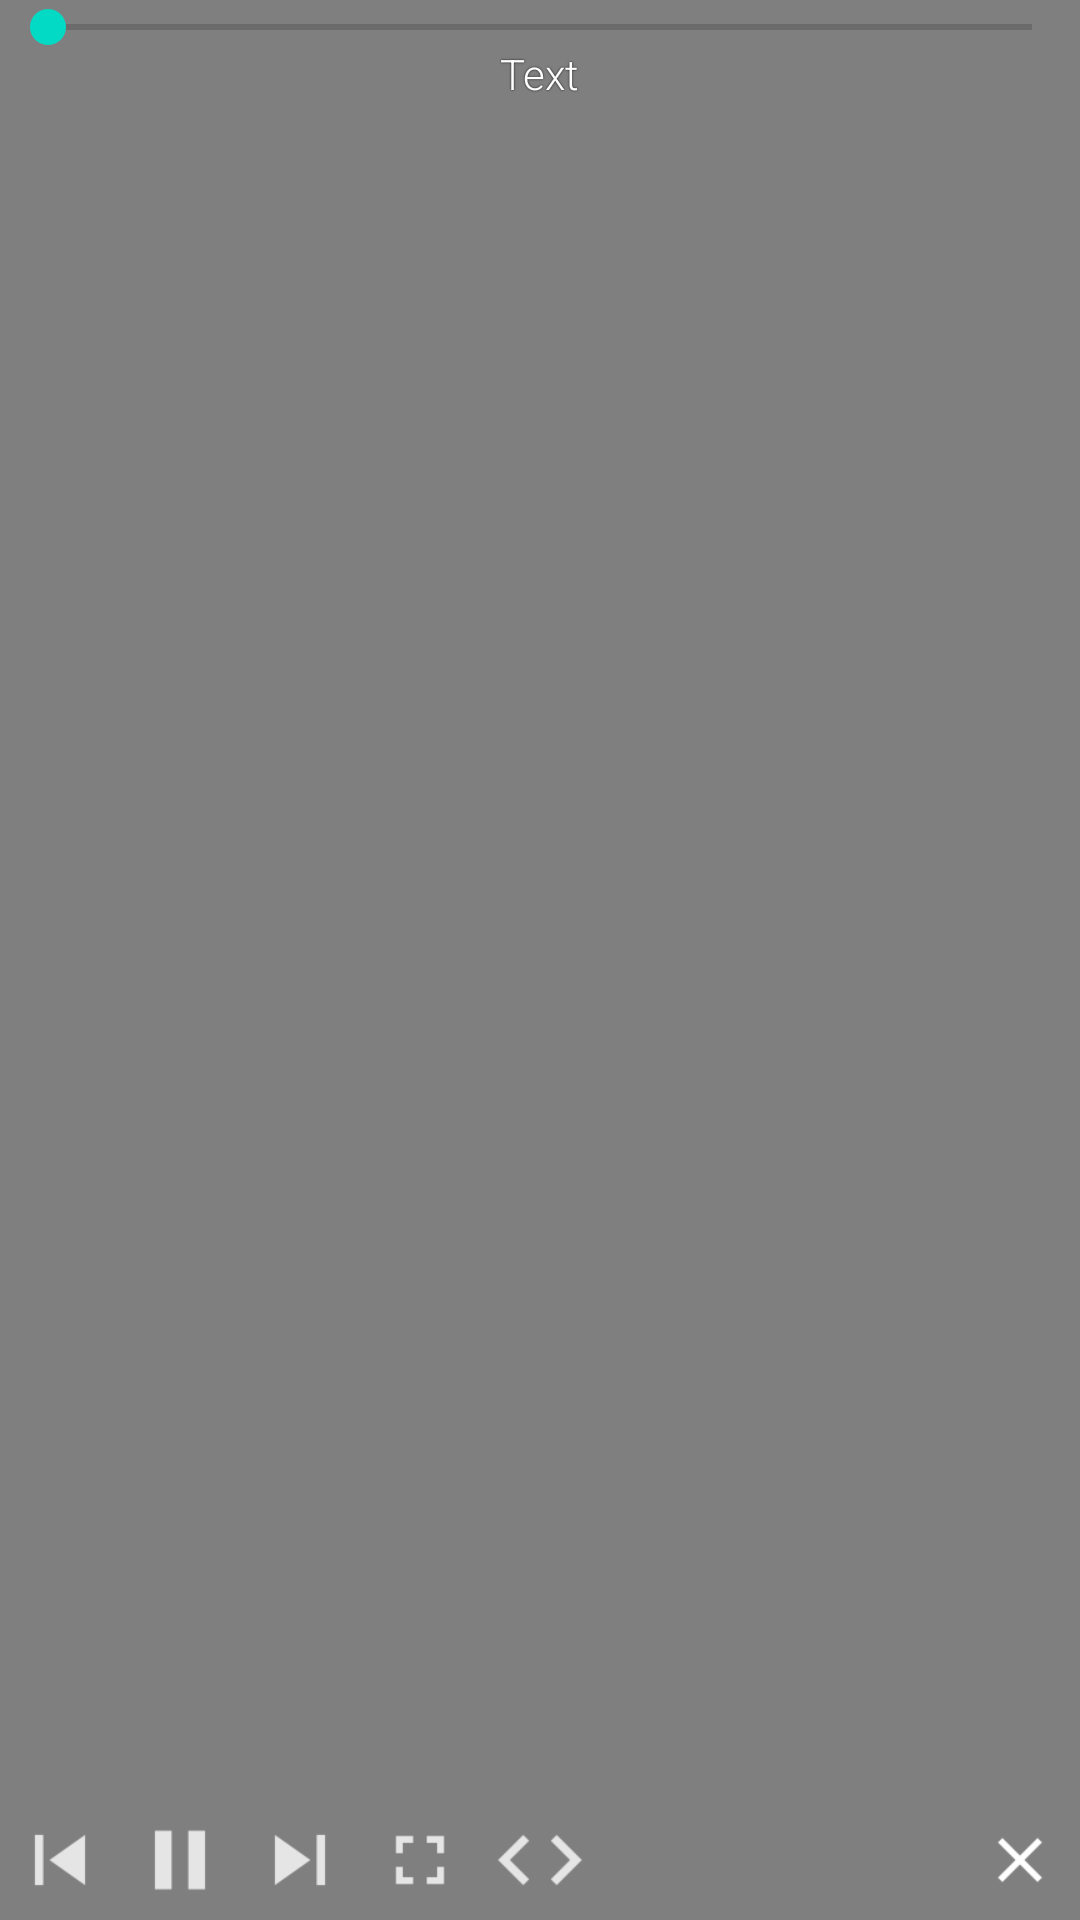

Reconstruct the res/layout file that produces this screen, plus the resources it refers to.
<!-- AndroidManifest.xml: application theme AppTheme -->
<!-- res/layout/floatingvideo.xml -->
<?xml version="1.0" encoding="utf-8"?>
<FrameLayout
    xmlns:android="http://schemas.android.com/apk/res/android"
    android:layout_width="wrap_content"
    android:layout_height="wrap_content"
    android:orientation="vertical"
    android:id="@+id/flfloatingplayback">

    <VideoView
        android:layout_height="match_parent"
        android:layout_width="match_parent"
        android:src="@android:drawable/ic_delete"
        android:id="@+id/vfloatplayback"
        android:layout_gravity="center"/>

    <FrameLayout
        android:layout_width="match_parent"
        android:layout_height="match_parent"
        android:id="@+id/flfloatingcontrols">

        <LinearLayout
            android:layout_height="wrap_content"
            android:layout_width="wrap_content"
            android:orientation="horizontal"
            android:layout_gravity="bottom|left">

            <ImageView
                android:layout_height="40dp"
                android:layout_width="40dp"
                android:scaleType="fitXY"
                android:src="@drawable/prev"
                android:id="@+id/ibfloatprev"/>

            <ImageView
                android:layout_height="40dp"
                android:layout_width="40dp"
                android:scaleType="fitXY"
                android:src="@drawable/pause"
                android:id="@+id/ibfloatplay"/>

            <ImageView
                android:layout_height="40dp"
                android:layout_width="40dp"
                android:scaleType="fitXY"
                android:src="@drawable/next"
                android:id="@+id/ibfloatnext"/>

            <ImageView
                android:layout_height="40dp"
                android:layout_width="40dp"
                android:scaleType="fitXY"
                android:src="@drawable/gofull"
                android:id="@+id/ibgofull"
                android:padding="5dp"/>

            <ImageView
                android:layout_height="40dp"
                android:layout_width="40dp"
                android:scaleType="fitXY"
                android:src="@drawable/resize"
                android:layout_gravity="bottom|right"
                android:id="@+id/ibresize"/>

        </LinearLayout>

        <ImageView
            android:layout_height="40dp"
            android:layout_width="40dp"
            android:scaleType="fitXY"
            android:src="@drawable/close"
            android:id="@+id/ibclose"
            android:layout_gravity="bottom|right"
            android:padding="5dp"/>

        <TextView
            android:layout_height="wrap_content"
            android:layout_width="wrap_content"
            android:text="Text"
            android:layout_gravity="center|top"
            android:id="@+id/tvfloatingvideo"
            android:textColor="#FFFFFF"
            android:ellipsize="marquee"
            android:marqueeRepeatLimit="marquee_forever"
            android:scrollHorizontally="true"
            android:singleLine="true"
            android:layout_marginTop="15dp"
            android:fontFamily="sans-serif-light"
            android:shadowColor="#000000"
            android:shadowRadius="1.0"/>

        <SeekBar
            android:layout_height="wrap_content"
            android:layout_width="match_parent"
            android:id="@+id/sbfloatingvideo"/>

    </FrameLayout>

</FrameLayout>
<!-- resources referenced by this layout -->
<resources>
  <!-- drawable close: png bitmap (drawable-hdpi, 778 bytes) -->
  <!-- drawable gofull: png bitmap (drawable, 245 bytes) -->
  <!-- drawable next: png bitmap (drawable, 410 bytes) -->
  <!-- drawable pause: png bitmap (drawable, 189 bytes) -->
  <!-- drawable prev: png bitmap (drawable, 421 bytes) -->
  <!-- drawable resize: png bitmap (drawable-hdpi, 349 bytes) -->
  <style name="AppTheme" parent="Theme.AppCompat.Light.DarkActionBar">
          
          <item name="colorPrimary">@color/colorPrimary</item>
          <item name="colorPrimaryDark">@color/colorPrimaryDark</item>
          <item name="colorAccent">@color/colorAccent</item>
          <item name="windowActionBar">false</item>
          <item name="windowNoTitle">true</item>
      </style>
  <!-- not gathered from this repository: default colours our renderer supplied (Android Studio template values) -->
  <color name="colorPrimary">#FF6200EE</color>
  <color name="colorPrimaryDark">#FF3700B3</color>
  <color name="colorAccent">#FF03DAC5</color>
</resources>
